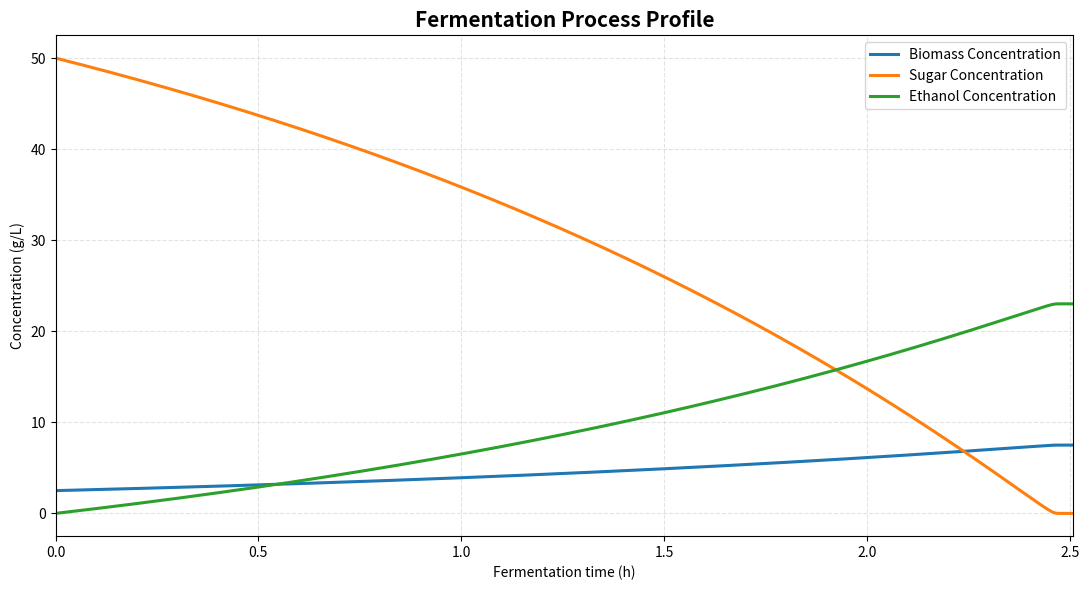

This figure's Python source:
import numpy as np
import matplotlib.pyplot as plt

yeast_strains = {
    "CBS 8066": {
        "mu_reference": 0.31,  # h^-1
        "temperature_reference": 25,  # °C
        "activation_energy": 50000,  # J/mol
        "Ks": 0.099,  # g/L assuming glucose
        "Y_X/S": 0.10,  # g biomass / g glucose
        "maximum_temperature": 40,  # °C
    }
}

chemicals = {
    "glucose": {"chemical_formula": "C6H12O6", "molar_mass": 180.16},
    "ethanol": {"chemical_formula": "C2H5OH", "molar_mass": 46.07},
    "carbon_dioxide": {"chemical_formula": "CO2", "molar_mass": 44.01},
    "water": {"chemical_formula": "H2O", "molar_mass": 18.02},
}


def celsius_to_kelvin(temperature_in_celsius):
    return temperature_in_celsius + 273.15


class Reactor:
    def __init__(self, volume: float, T_set: float, ph: float) -> None:
        self.volume = volume
        self.T_set = T_set
        self.ph = ph


class Yeast:
    def __init__(
        self,
        name: str,
        mu_ref: float,
        Ks: float,
        optimum_temperature: float,
        T_ref: float,
        Ea: float,
        Y_xs: float,
    ) -> None:
        self.name = name
        self.mu_ref = mu_ref
        self.Ks = Ks
        self.optimum_temperature = optimum_temperature
        self.T_ref = T_ref
        self.Ea = Ea
        self.Y_xs = Y_xs

    def set_optimum_temperature(self, new_temperature) -> None:
        self.optimum_temperature = new_temperature

        print(f"Temperature has been set to {self.optimum_temperature}")


class Fermentation:
    def __init__(
        self, reactor: Reactor, yeast: Yeast, sugar: float, biomass: float, time: float
    ) -> None:
        self.reactor = reactor
        self.yeast = yeast
        self.sugar = sugar
        self.biomass = biomass
        self.time = time
        self.dt = float(0.001)
        self.duration_time = 0

    def mass_to_concentration(self, mass) -> float:
        return mass / self.reactor.volume

    def mu_max_function(self) -> float:
        R = 8.314
        T_ref_kelvin = celsius_to_kelvin(self.yeast.T_ref)
        T_set_kelvin = celsius_to_kelvin(self.reactor.T_set)

        return self.yeast.mu_ref * (
            np.exp((self.yeast.Ea / R) * ((1 / T_ref_kelvin) - (1 / T_set_kelvin)))
        )

    def euler(
        self,
        Xn,
        Sn,
        mu_max,
    ):
        Ks = self.yeast.Ks
        Y_XS = self.yeast.Y_xs
        dt = self.dt
        time = self.time
        En = 0
        S0 = Sn
        count = 0

        biomass = [Xn]
        sugar_concentration = [Sn]
        ethanol_concentration = [En]
        while count < (time / dt) and Sn > 1e-9:
            X = Xn + (dt * (Xn * mu_max * Sn)) / (Ks + Sn)
            S = Sn - (dt * (mu_max * Xn * Sn)) / (Y_XS * (Ks + Sn))

            Xn = X
            Sn = max(S, 0)

            glucose_to_ethanol = (S0 - Sn) * (1 - Y_XS)

            En = (
                2
                * glucose_to_ethanol
                * (
                    chemicals["ethanol"]["molar_mass"]
                    / chemicals["glucose"]["molar_mass"]
                )
            )
            biomass.append(Xn)
            sugar_concentration.append(Sn)
            ethanol_concentration.append(En)

            count += 1

        return (
            np.array(biomass),
            np.array(sugar_concentration),
            np.array(ethanol_concentration),
            count * dt,
        )

    def run(self) -> None:

        print("Simulation is now running")

        sugar_concentration = self.mass_to_concentration(self.sugar)
        biomass_concentration = self.mass_to_concentration(self.biomass)
        mu_max = self.mu_max_function()

        (
            self.biomass_concentration,
            self.sugar_concentration,
            self.ethanol_concentration,
            self.duration_time,
        ) = self.euler(biomass_concentration, sugar_concentration, mu_max)

    def draw_fermentation_graph(self):

        biomass_concentration = self.biomass_concentration
        sugar_concentration = self.sugar_concentration
        ethanol_concentration = self.ethanol_concentration
        dt = self.dt

        time = np.arange(len(biomass_concentration)) * dt
        biomass_concentration = np.asarray(biomass_concentration)
        sugar_concentration = np.asarray(sugar_concentration)
        ethanol_concentration = np.asarray(ethanol_concentration)

        fig, ax = plt.subplots(figsize=(11, 6))

        ax.plot(
            time,
            biomass_concentration,
            linewidth=2.2,
            label="Biomass Concentration",
        )
        ax.plot(
            time,
            sugar_concentration,
            linewidth=2.2,
            label="Sugar Concentration",
        )
        ax.plot(
            time,
            ethanol_concentration,
            linewidth=2.2,
            label="Ethanol Concentration",
        )

        ax.set_title("Fermentation Process Profile", fontsize=15, fontweight="bold")
        ax.set_xlabel("Fermentation time (h)")
        ax.set_ylabel("Concentration (g/L)")

        ax.grid(True, linestyle="--", alpha=0.35)
        ax.legend()
        ax.margins(x=0)
        fig.tight_layout()

        plt.show()

        return fig, ax

    def print_status(self) -> None:
        print(f"""----- Fermentation Simulator -----

Reactor
Volume: {self.reactor.volume} L
Temperature: {self.reactor.T_set} °C
pH: {self.reactor.ph}

Yeast
Name: {self.yeast.name}
μmax: {self.yeast.mu_ref} h⁻¹
Ks: {self.yeast.Ks} g/L
Optimum temperature: {self.yeast.optimum_temperature} °C

Initial sugar: {self.sugar} g
Initial biomass: {self.biomass} g

Duration time: {self.duration_time} hours
        """)


yeast1 = Yeast("Saccharomyces cerevisiae", 0.45, 0.1, 30, 25, 50000, 0.1)

reactor1 = Reactor(20, 25, 7)

fermentation1 = Fermentation(reactor1, yeast1, 1000, 50, 5)

fermentation1.run()
fermentation1.draw_fermentation_graph()
fermentation1.print_status()
